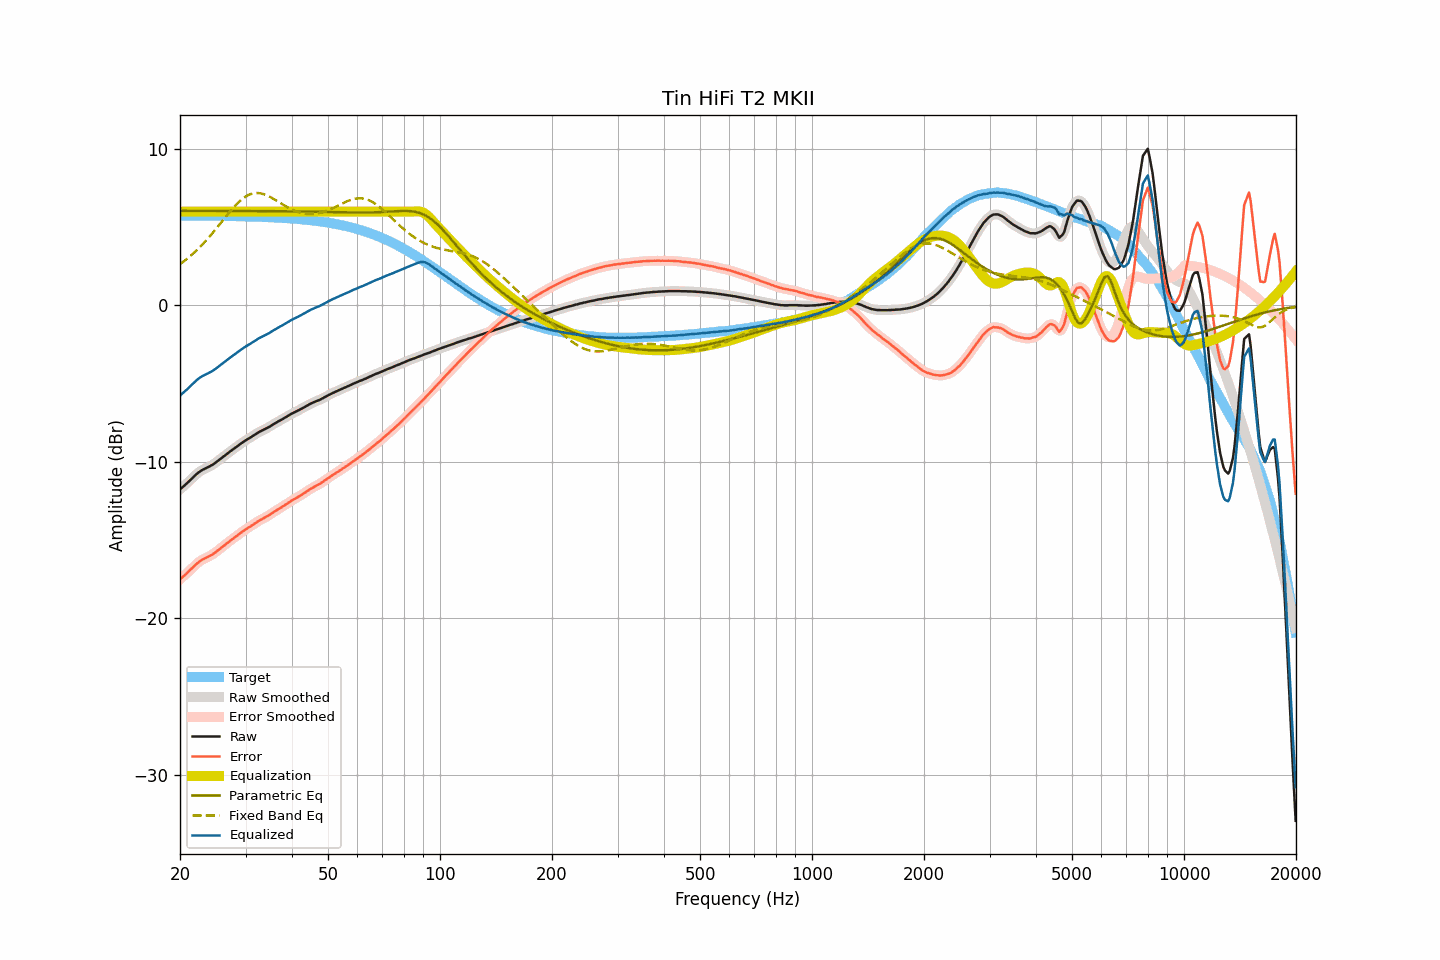

The table this chart was drawn from, first rows:
frequency, raw, smoothed, error, error_smoothed, equalization, parametric_eq, fixed_band_eq, equalized_raw, equalized_smoothed, target
20.00, -11.76, -11.76, -17.51, -17.51, 6.00, 6.05, 2.64, -5.76, -5.76, 5.75
20.20, -11.67, -11.67, -17.42, -17.42, 6.00, 6.05, 2.72, -5.67, -5.67, 5.75
20.40, -11.58, -11.58, -17.33, -17.33, 6.00, 6.05, 2.79, -5.58, -5.58, 5.75
20.61, -11.49, -11.49, -17.24, -17.24, 6.00, 6.05, 2.87, -5.49, -5.49, 5.75
20.81, -11.40, -11.40, -17.15, -17.15, 6.00, 6.05, 2.95, -5.40, -5.40, 5.75
21.02, -11.30, -11.30, -17.05, -17.05, 6.00, 6.05, 3.04, -5.30, -5.30, 5.75
21.23, -11.20, -11.20, -16.95, -16.95, 6.00, 6.05, 3.12, -5.20, -5.20, 5.75
21.44, -11.10, -11.10, -16.84, -16.84, 6.00, 6.05, 3.21, -5.10, -5.10, 5.74
21.66, -11.00, -11.00, -16.75, -16.74, 6.00, 6.05, 3.30, -5.00, -5.00, 5.74
21.87, -10.90, -10.90, -16.64, -16.65, 6.00, 6.05, 3.40, -4.90, -4.90, 5.74
22.09, -10.81, -10.81, -16.55, -16.55, 6.00, 6.05, 3.50, -4.81, -4.81, 5.74
22.31, -10.72, -10.72, -16.46, -16.46, 6.00, 6.05, 3.60, -4.72, -4.72, 5.74
22.54, -10.64, -10.64, -16.38, -16.38, 6.00, 6.05, 3.70, -4.64, -4.64, 5.74
22.76, -10.57, -10.57, -16.31, -16.31, 6.00, 6.05, 3.80, -4.57, -4.57, 5.74
22.99, -10.51, -10.51, -16.25, -16.25, 6.00, 6.05, 3.91, -4.51, -4.51, 5.74
23.22, -10.46, -10.46, -16.20, -16.20, 6.00, 6.05, 4.02, -4.46, -4.46, 5.74
23.45, -10.41, -10.41, -16.15, -16.15, 6.00, 6.05, 4.13, -4.41, -4.41, 5.74
23.69, -10.36, -10.36, -16.10, -16.10, 6.00, 6.05, 4.24, -4.36, -4.36, 5.74
23.92, -10.31, -10.31, -16.04, -16.04, 6.00, 6.05, 4.36, -4.31, -4.31, 5.73
24.16, -10.25, -10.26, -15.98, -15.99, 6.00, 6.05, 4.48, -4.25, -4.26, 5.73
24.40, -10.20, -10.20, -15.93, -15.93, 6.00, 6.05, 4.60, -4.20, -4.20, 5.73
24.65, -10.13, -10.13, -15.86, -15.86, 6.00, 6.05, 4.72, -4.13, -4.13, 5.73
24.89, -10.06, -10.06, -15.79, -15.79, 6.00, 6.05, 4.85, -4.06, -4.06, 5.73
25.14, -9.98, -9.98, -15.71, -15.71, 6.00, 6.05, 4.97, -3.98, -3.98, 5.73
25.39, -9.90, -9.90, -15.63, -15.63, 6.00, 6.05, 5.10, -3.90, -3.90, 5.73
25.65, -9.82, -9.82, -15.55, -15.55, 6.00, 6.04, 5.23, -3.82, -3.82, 5.72
25.91, -9.74, -9.74, -15.47, -15.47, 6.00, 6.04, 5.35, -3.74, -3.74, 5.72
26.16, -9.66, -9.66, -15.38, -15.38, 6.00, 6.04, 5.48, -3.66, -3.66, 5.72
26.43, -9.58, -9.58, -15.30, -15.30, 6.00, 6.04, 5.61, -3.58, -3.58, 5.72
26.69, -9.50, -9.50, -15.22, -15.22, 6.00, 6.04, 5.74, -3.50, -3.50, 5.72
26.96, -9.42, -9.42, -15.14, -15.14, 6.00, 6.04, 5.86, -3.42, -3.42, 5.72
27.23, -9.34, -9.34, -15.06, -15.06, 6.00, 6.04, 5.99, -3.34, -3.34, 5.71
27.50, -9.27, -9.27, -14.98, -14.99, 6.00, 6.04, 6.11, -3.27, -3.27, 5.71
27.77, -9.20, -9.20, -14.91, -14.91, 6.00, 6.04, 6.23, -3.20, -3.20, 5.71
28.05, -9.13, -9.13, -14.84, -14.84, 6.00, 6.04, 6.34, -3.13, -3.13, 5.71
28.33, -9.05, -9.05, -14.76, -14.76, 6.00, 6.04, 6.45, -3.05, -3.05, 5.71
28.62, -8.97, -8.98, -14.68, -14.68, 6.00, 6.04, 6.56, -2.97, -2.98, 5.70
28.90, -8.90, -8.90, -14.60, -14.60, 6.00, 6.04, 6.65, -2.90, -2.90, 5.70
29.19, -8.82, -8.82, -14.52, -14.52, 6.00, 6.04, 6.75, -2.82, -2.82, 5.70
29.48, -8.75, -8.75, -14.45, -14.45, 6.00, 6.04, 6.83, -2.75, -2.75, 5.70
29.78, -8.68, -8.68, -14.38, -14.38, 6.00, 6.04, 6.91, -2.68, -2.68, 5.70
30.08, -8.61, -8.62, -14.31, -14.31, 6.00, 6.04, 6.97, -2.61, -2.62, 5.69
30.38, -8.55, -8.55, -14.24, -14.24, 6.00, 6.04, 7.03, -2.55, -2.55, 5.69
30.68, -8.49, -8.49, -14.18, -14.18, 6.00, 6.04, 7.08, -2.49, -2.49, 5.69
30.99, -8.43, -8.43, -14.12, -14.11, 6.00, 6.04, 7.13, -2.43, -2.43, 5.68
31.30, -8.36, -8.37, -14.04, -14.05, 6.00, 6.04, 7.15, -2.36, -2.37, 5.68
31.61, -8.30, -8.30, -13.98, -13.98, 6.00, 6.04, 7.18, -2.30, -2.30, 5.68
31.93, -8.23, -8.23, -13.91, -13.90, 6.00, 6.04, 7.19, -2.23, -2.23, 5.67
32.24, -8.16, -8.16, -13.83, -13.84, 6.00, 6.04, 7.19, -2.16, -2.16, 5.67
32.57, -8.10, -8.10, -13.77, -13.77, 6.00, 6.04, 7.18, -2.10, -2.10, 5.67
32.89, -8.05, -8.05, -13.72, -13.71, 6.00, 6.04, 7.17, -2.05, -2.05, 5.66
33.22, -8.00, -8.00, -13.66, -13.66, 6.00, 6.04, 7.15, -2.00, -2.00, 5.66
33.55, -7.95, -7.95, -13.61, -13.61, 6.00, 6.04, 7.12, -1.95, -1.95, 5.66
33.89, -7.90, -7.90, -13.55, -13.55, 6.00, 6.03, 7.08, -1.90, -1.90, 5.65
34.23, -7.85, -7.85, -13.50, -13.50, 6.00, 6.03, 7.04, -1.85, -1.85, 5.65
34.57, -7.79, -7.79, -13.44, -13.44, 6.00, 6.03, 6.99, -1.79, -1.79, 5.64
34.92, -7.73, -7.73, -13.37, -13.37, 6.00, 6.03, 6.94, -1.73, -1.73, 5.64
35.27, -7.66, -7.67, -13.30, -13.30, 6.00, 6.03, 6.88, -1.66, -1.67, 5.63
35.62, -7.60, -7.60, -13.23, -13.23, 6.00, 6.03, 6.83, -1.60, -1.60, 5.63
35.97, -7.54, -7.54, -13.17, -13.17, 6.00, 6.03, 6.77, -1.54, -1.54, 5.62
... 635 more rows
